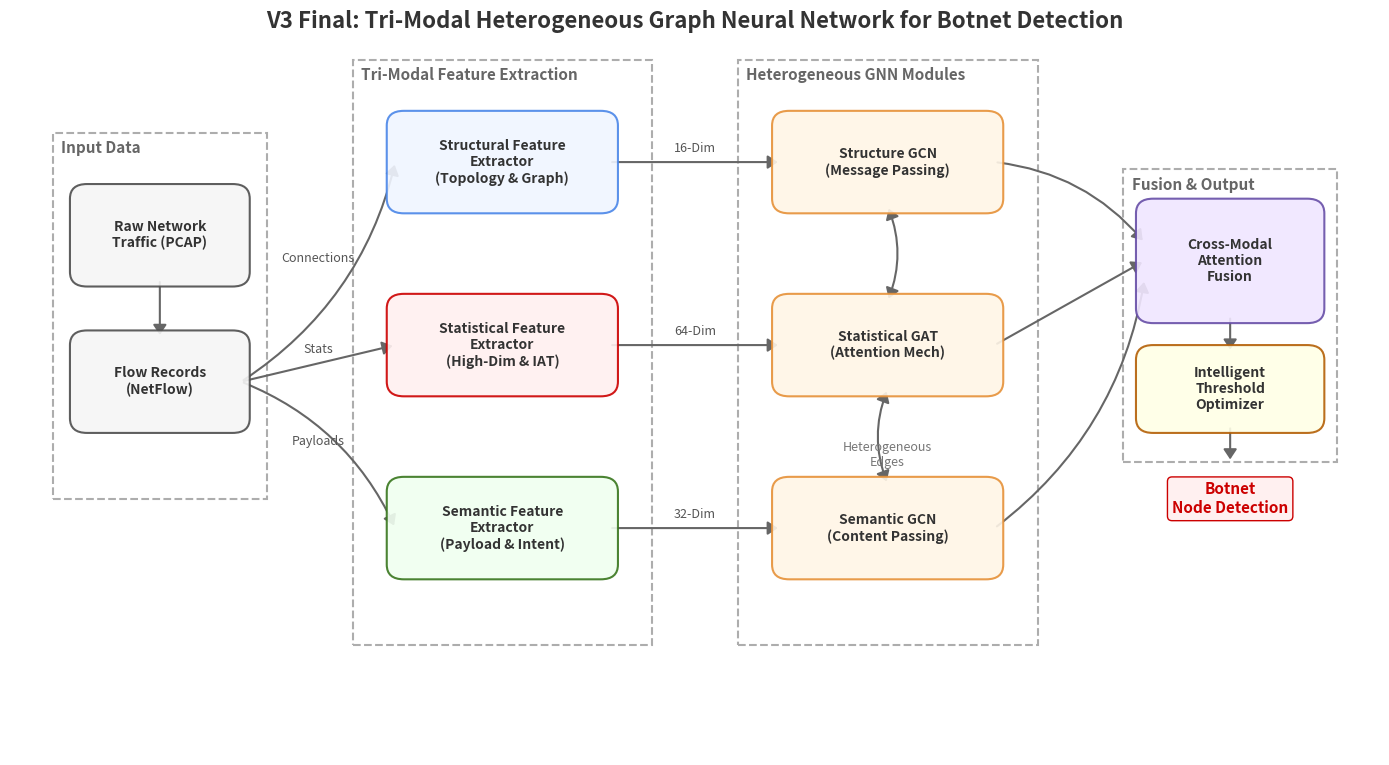

This chart was generated by the following Python code:
import matplotlib.pyplot as plt
import matplotlib.patches as patches
import numpy as np

def draw_block(ax, x, y, width, height, text, color='#E6F3FF', edgecolor='#3366CC', fontsize=10, weight='bold'):
    """Draw a basic rectangular block with text."""
    rect = patches.FancyBboxPatch((x, y), width, height, boxstyle="round,pad=0.1,rounding_size=0.2", 
                                  linewidth=1.5, edgecolor=edgecolor, facecolor=color, zorder=2, alpha=0.9)
    ax.add_patch(rect)
    ax.text(x + width/2, y + height/2, text, ha='center', va='center', fontsize=fontsize, fontweight=weight, color='#333333', zorder=3, wrap=True)
    return rect

def draw_arrow(ax, x1, y1, x2, y2, text='', arrow_style='-|>', rad=0.0):
    """Draw an arrow from (x1, y1) to (x2, y2)."""
    arrow = patches.FancyArrowPatch((x1, y1), (x2, y2), connectionstyle=f"arc3,rad={rad}", 
                                    color='#666666', arrowstyle=f'{arrow_style},head_length=6,head_width=4', 
                                    linewidth=1.5, zorder=1)
    ax.add_patch(arrow)
    if text:
        mx, my = (x1 + x2) / 2, (y1 + y2) / 2
        # Offset slightly for clarity
        ax.text(mx, my + 0.1, text, ha='center', va='bottom', fontsize=9, color='#555555', zorder=3, style='italic')

def draw_dashed_box(ax, x, y, width, height, title=''):
    """Draw a grouping box with dashed lines."""
    rect = patches.Rectangle((x, y), width, height, linewidth=1.5, edgecolor='#999999', facecolor='none', linestyle='--', zorder=1, alpha=0.8)
    ax.add_patch(rect)
    if title:
        ax.text(x + 0.1, y + height - 0.1, title, ha='left', va='top', fontsize=11, fontweight='bold', color='#666666', zorder=3)
    return rect

def generate_architecture_diagram():
    fig, ax = plt.subplots(figsize=(14, 8))
    ax.set_xlim(0, 16)
    ax.set_ylim(0, 10)
    ax.axis('off')
    
    # Colors
    color_input = '#F5F5F5'  # Light gray
    color_stat = '#FFF0F0'   # Light red/pink
    color_sem = '#F0FFF0'    # Light green
    color_struct = '#F0F5FF' # Light blue
    color_gnn = '#FFF5E6'    # Light orange
    color_fusion = '#F0E6FF' # Light purple
    color_out = '#FFFFE6'    # Light yellow
    
    edge_color = '#4D4D4D'
    
    # 1. Input Layer
    draw_dashed_box(ax, 0.5, 3.5, 2.5, 5, title="Input Data")
    draw_block(ax, 0.8, 6.5, 1.9, 1.2, "Raw Network\nTraffic (PCAP)", color=color_input, edgecolor=edge_color)
    draw_block(ax, 0.8, 4.5, 1.9, 1.2, "Flow Records\n(NetFlow)", color=color_input, edgecolor=edge_color)
    
    draw_arrow(ax, 1.75, 6.5, 1.75, 5.7)
    
    # 2. Feature Extraction Layer
    draw_dashed_box(ax, 4, 1.5, 3.5, 8, title="Tri-Modal Feature Extraction")
    
    # Structural
    b_struct = draw_block(ax, 4.5, 7.5, 2.5, 1.2, "Structural Feature\nExtractor\n(Topology & Graph)", color=color_struct, edgecolor='#4A86E8')
    # Statistical
    b_stat = draw_block(ax, 4.5, 5.0, 2.5, 1.2, "Statistical Feature\nExtractor\n(High-Dim & IAT)", color=color_stat, edgecolor='#CC0000')
    # Semantic
    b_sem = draw_block(ax, 4.5, 2.5, 2.5, 1.2, "Semantic Feature\nExtractor\n(Payload & Intent)", color=color_sem, edgecolor='#38761D')
    
    # Arrows from input to extractors
    draw_arrow(ax, 2.7, 5.1, 4.5, 8.1, text="Connections", rad=0.2)
    draw_arrow(ax, 2.7, 5.1, 4.5, 5.6, text="Stats")
    draw_arrow(ax, 2.7, 5.1, 4.5, 3.1, text="Payloads", rad=-0.2)
    
    # 3. Graph Neural Network Layer
    draw_dashed_box(ax, 8.5, 1.5, 3.5, 8, title="Heterogeneous GNN Modules")
    
    # GCN (Struct)
    draw_block(ax, 9.0, 7.5, 2.5, 1.2, "Structure GCN\n(Message Passing)", color=color_gnn, edgecolor='#E69138')
    # GAT (Stat)
    draw_block(ax, 9.0, 5.0, 2.5, 1.2, "Statistical GAT\n(Attention Mech)", color=color_gnn, edgecolor='#E69138')
    # GCN (Sem)
    draw_block(ax, 9.0, 2.5, 2.5, 1.2, "Semantic GCN\n(Content Passing)", color=color_gnn, edgecolor='#E69138')
    
    # Arrows from Extractors to GNN
    draw_arrow(ax, 7.0, 8.1, 9.0, 8.1, "16-Dim")
    draw_arrow(ax, 7.0, 5.6, 9.0, 5.6, "64-Dim")
    draw_arrow(ax, 7.0, 3.1, 9.0, 3.1, "32-Dim")
    
    # Inter-GNN connections (Heterogeneous aspect)
    # To show that they are a joint heterogeneous graph
    ax.text(10.25, 4.1, "Heterogeneous\nEdges", ha='center', va='center', fontsize=9, color='#777777', style='italic')
    draw_arrow(ax, 10.25, 5.0, 10.25, 3.7, arrow_style='<|-|>', rad=0.2)
    draw_arrow(ax, 10.25, 7.5, 10.25, 6.2, arrow_style='<|-|>', rad=-0.2)
    
    # 4. Cross-Modal Fusion
    draw_dashed_box(ax, 13, 4, 2.5, 4, title="Fusion & Output")
    
    # Attention Fusion
    draw_block(ax, 13.25, 6.0, 2.0, 1.5, "Cross-Modal\nAttention\nFusion", color=color_fusion, edgecolor='#674EA7')
    
    # Arrows to Fusion
    draw_arrow(ax, 11.5, 8.1, 13.25, 7.0, rad=-0.2)
    draw_arrow(ax, 11.5, 5.6, 13.25, 6.75)
    draw_arrow(ax, 11.5, 3.1, 13.25, 6.5, rad=0.2)
    
    # 5. Output / Detection
    draw_block(ax, 13.25, 4.5, 2.0, 1.0, "Intelligent\nThreshold\nOptimizer", color=color_out, edgecolor='#B45F06')
    draw_arrow(ax, 14.25, 6.0, 14.25, 5.5)
    
    # Final Result
    ax.text(14.25, 3.5, "Botnet\nNode Detection", ha='center', va='center', fontsize=11, fontweight='bold', color='#CC0000', bbox=dict(boxstyle="round,pad=0.3", edgecolor='#CC0000', facecolor='#FFF0F0'))
    draw_arrow(ax, 14.25, 4.5, 14.25, 4.0)

    # Title
    plt.suptitle("V3 Final: Tri-Modal Heterogeneous Graph Neural Network for Botnet Detection", fontsize=16, fontweight='bold', y=0.95, color='#333333')
    
    # Save the figure
    plt.tight_layout()
    plt.savefig('v3_final_architecture.png', dpi=300, bbox_inches='tight')
    plt.savefig('v3_final_architecture.pdf', bbox_inches='tight')  # PDF for academic papers
    print("Architecture diagram saved as v3_final_architecture.png and .pdf")

if __name__ == '__main__':
    generate_architecture_diagram()
